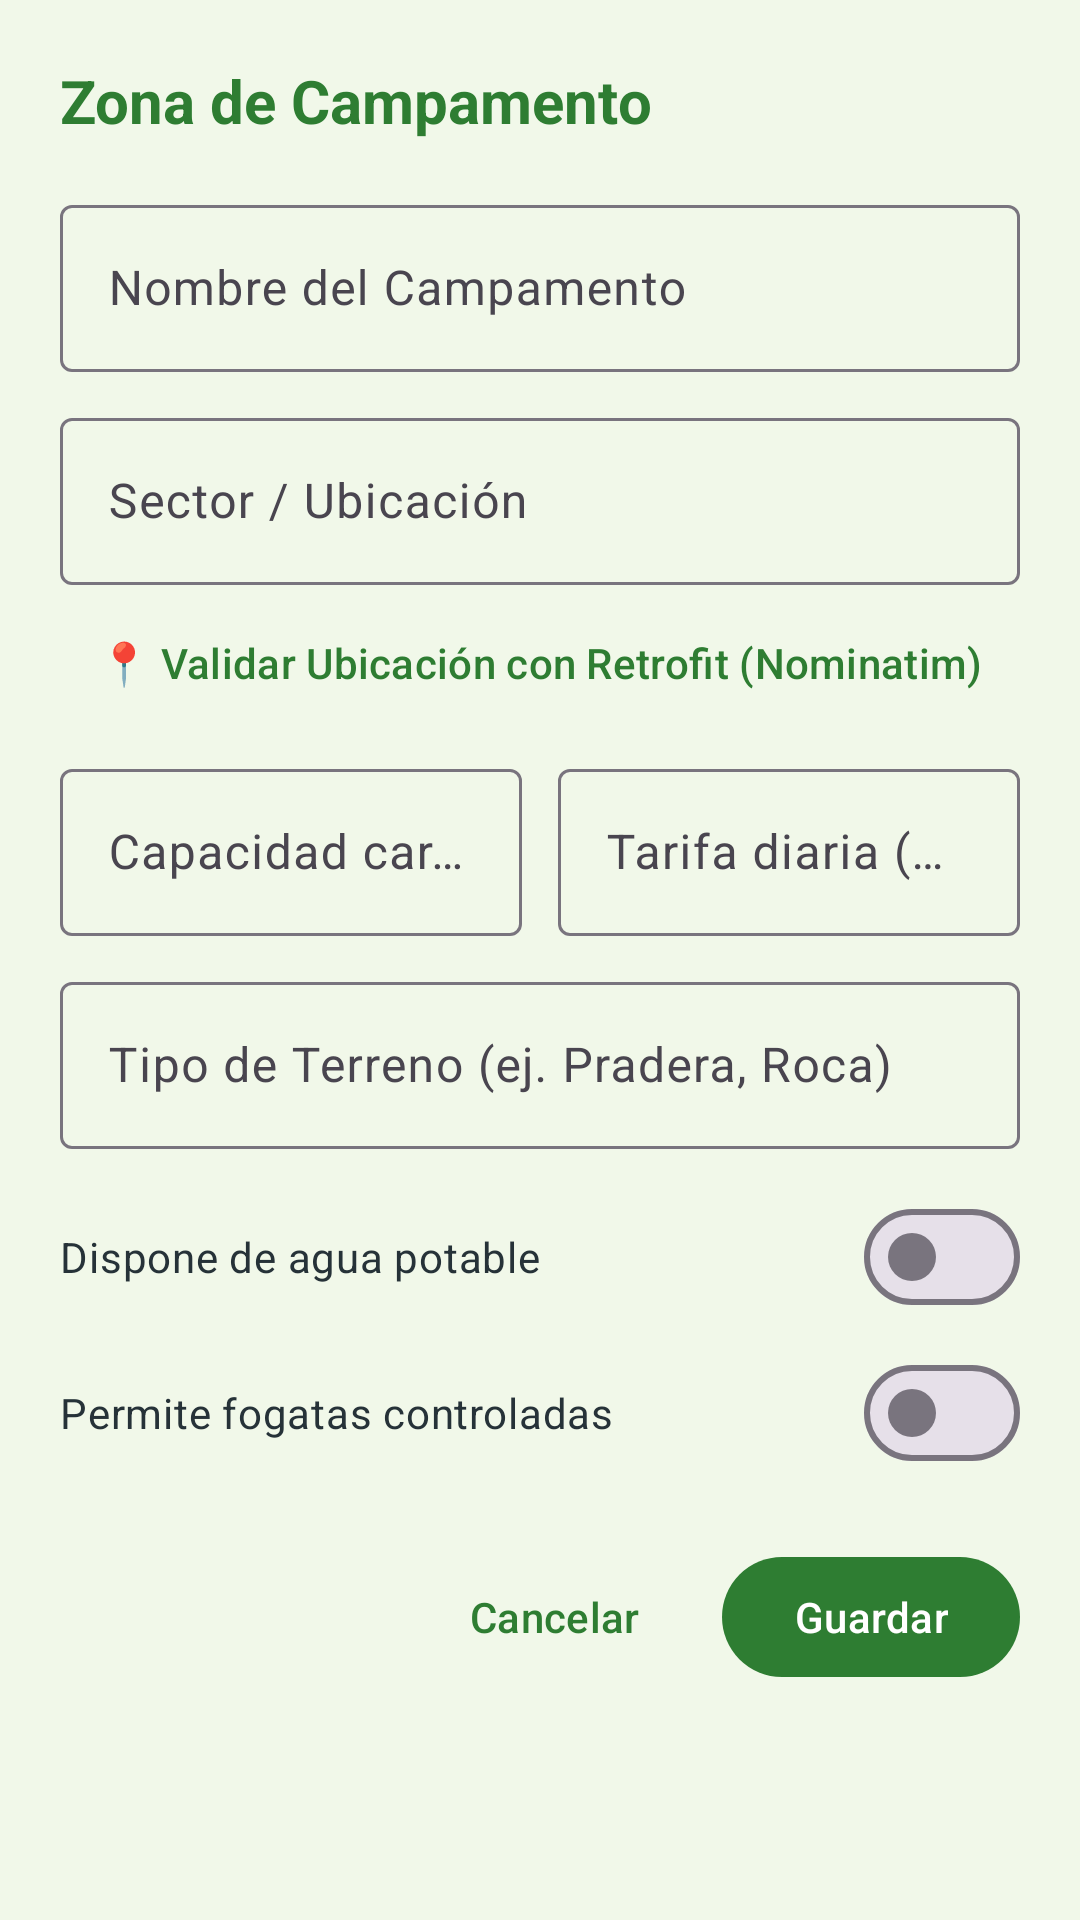

The Android layout XML behind this screen, and the referenced resources:
<!-- AndroidManifest.xml: application theme Theme.CampsAndMountain -->
<!-- res/layout/dialog_form_campamento.xml -->
<?xml version="1.0" encoding="utf-8"?>
<ScrollView xmlns:android="http://schemas.android.com/apk/res/android"
    android:layout_width="match_parent"
    android:layout_height="wrap_content"
    android:padding="20dp">

    <LinearLayout
        android:layout_width="match_parent"
        android:layout_height="wrap_content"
        android:orientation="vertical">

        <TextView
            android:id="@+id/tvFormTitleCamp"
            android:layout_width="match_parent"
            android:layout_height="wrap_content"
            android:text="Zona de Campamento"
            android:textColor="@color/primary_green"
            android:textSize="20sp"
            android:textStyle="bold" />

        <com.google.android.material.textfield.TextInputLayout
            style="@style/Widget.Material3.TextInputLayout.OutlinedBox"
            android:layout_width="match_parent"
            android:layout_height="wrap_content"
            android:layout_marginTop="16dp"
            android:hint="Nombre del Campamento">

            <com.google.android.material.textfield.TextInputEditText
                android:id="@+id/etNombreCamp"
                android:layout_width="match_parent"
                android:layout_height="wrap_content"
                android:inputType="textCapWords" />
        </com.google.android.material.textfield.TextInputLayout>

        <com.google.android.material.textfield.TextInputLayout
            style="@style/Widget.Material3.TextInputLayout.OutlinedBox"
            android:layout_width="match_parent"
            android:layout_height="wrap_content"
            android:layout_marginTop="10dp"
            android:hint="Sector / Ubicación">

            <com.google.android.material.textfield.TextInputEditText
                android:id="@+id/etSectorCamp"
                android:layout_width="match_parent"
                android:layout_height="wrap_content"
                android:inputType="textCapSentences" />
        </com.google.android.material.textfield.TextInputLayout>

        <com.google.android.material.button.MaterialButton
            android:id="@+id/btnValidarUbicacionCamp"
            style="@style/Widget.Material3.Button.TextButton"
            android:layout_width="match_parent"
            android:layout_height="wrap_content"
            android:layout_marginTop="2dp"
            android:text="📍 Validar Ubicación con Retrofit (Nominatim)"
            android:textColor="@color/primary_green" />

        <LinearLayout
            android:layout_width="match_parent"
            android:layout_height="wrap_content"
            android:layout_marginTop="6dp"
            android:baselineAligned="false"
            android:orientation="horizontal">

            <com.google.android.material.textfield.TextInputLayout
                style="@style/Widget.Material3.TextInputLayout.OutlinedBox"
                android:layout_width="0dp"
                android:layout_height="wrap_content"
                android:layout_marginEnd="6dp"
                android:layout_weight="1"
                android:hint="Capacidad carpas">

                <com.google.android.material.textfield.TextInputEditText
                    android:id="@+id/etCapacidadCarpas"
                    android:layout_width="match_parent"
                    android:layout_height="wrap_content"
                    android:inputType="number" />
            </com.google.android.material.textfield.TextInputLayout>

            <com.google.android.material.textfield.TextInputLayout
                style="@style/Widget.Material3.TextInputLayout.OutlinedBox"
                android:layout_width="0dp"
                android:layout_height="wrap_content"
                android:layout_marginStart="6dp"
                android:layout_weight="1"
                android:hint="Tarifa diaria ($ CLP)">

                <com.google.android.material.textfield.TextInputEditText
                    android:id="@+id/etTarifa"
                    android:layout_width="match_parent"
                    android:layout_height="wrap_content"
                    android:inputType="number" />
            </com.google.android.material.textfield.TextInputLayout>
        </LinearLayout>

        <com.google.android.material.textfield.TextInputLayout
            style="@style/Widget.Material3.TextInputLayout.OutlinedBox"
            android:layout_width="match_parent"
            android:layout_height="wrap_content"
            android:layout_marginTop="10dp"
            android:hint="Tipo de Terreno (ej. Pradera, Roca)">

            <com.google.android.material.textfield.TextInputEditText
                android:id="@+id/etTipoTerreno"
                android:layout_width="match_parent"
                android:layout_height="wrap_content"
                android:inputType="textCapSentences" />
        </com.google.android.material.textfield.TextInputLayout>

        <com.google.android.material.materialswitch.MaterialSwitch
            android:id="@+id/switchAguaPotable"
            android:layout_width="match_parent"
            android:layout_height="wrap_content"
            android:layout_marginTop="12dp"
            android:text="Dispone de agua potable"
            android:textColor="@color/slate_dark" />

        <com.google.android.material.materialswitch.MaterialSwitch
            android:id="@+id/switchPermiteFogata"
            android:layout_width="match_parent"
            android:layout_height="wrap_content"
            android:layout_marginTop="4dp"
            android:text="Permite fogatas controladas"
            android:textColor="@color/slate_dark" />

        <LinearLayout
            android:layout_width="match_parent"
            android:layout_height="wrap_content"
            android:layout_marginTop="20dp"
            android:gravity="end"
            android:orientation="horizontal">

            <com.google.android.material.button.MaterialButton
                android:id="@+id/btnCancelarCamp"
                style="@style/Widget.Material3.Button.TextButton"
                android:layout_width="wrap_content"
                android:layout_height="wrap_content"
                android:text="Cancelar" />

            <com.google.android.material.button.MaterialButton
                android:id="@+id/btnGuardarCamp"
                android:layout_width="wrap_content"
                android:layout_height="wrap_content"
                android:layout_marginStart="12dp"
                android:text="Guardar" />
        </LinearLayout>

    </LinearLayout>
</ScrollView>
<!-- resources referenced by this layout -->
<resources>
  <color name="primary_green">#2E7D32</color>
  <color name="slate_dark">#263238</color>
  <style name="Theme.CampsAndMountain" parent="Base.Theme.CampsAndMountain" />
  <style name="Base.Theme.CampsAndMountain" parent="Theme.Material3.DayNight.NoActionBar">
          <item name="colorPrimary">@color/primary_green</item>
          <item name="colorPrimaryVariant">@color/primary_dark_green</item>
          <item name="colorOnPrimary">@color/white</item>
          <item name="colorSecondary">@color/slate_gray</item>
          <item name="colorOnSecondary">@color/white</item>
          <item name="colorTertiary">@color/accent_gold</item>
          <item name="android:statusBarColor">@color/primary_dark_green</item>
          <item name="android:windowBackground">@color/bg_light_green</item>
      </style>
  <color name="primary_dark_green">#1B5E20</color>
  <color name="white">#FFFFFF</color>
  <color name="slate_gray">#37474F</color>
  <color name="accent_gold">#F57F17</color>
  <color name="bg_light_green">#F1F8E9</color>
</resources>
